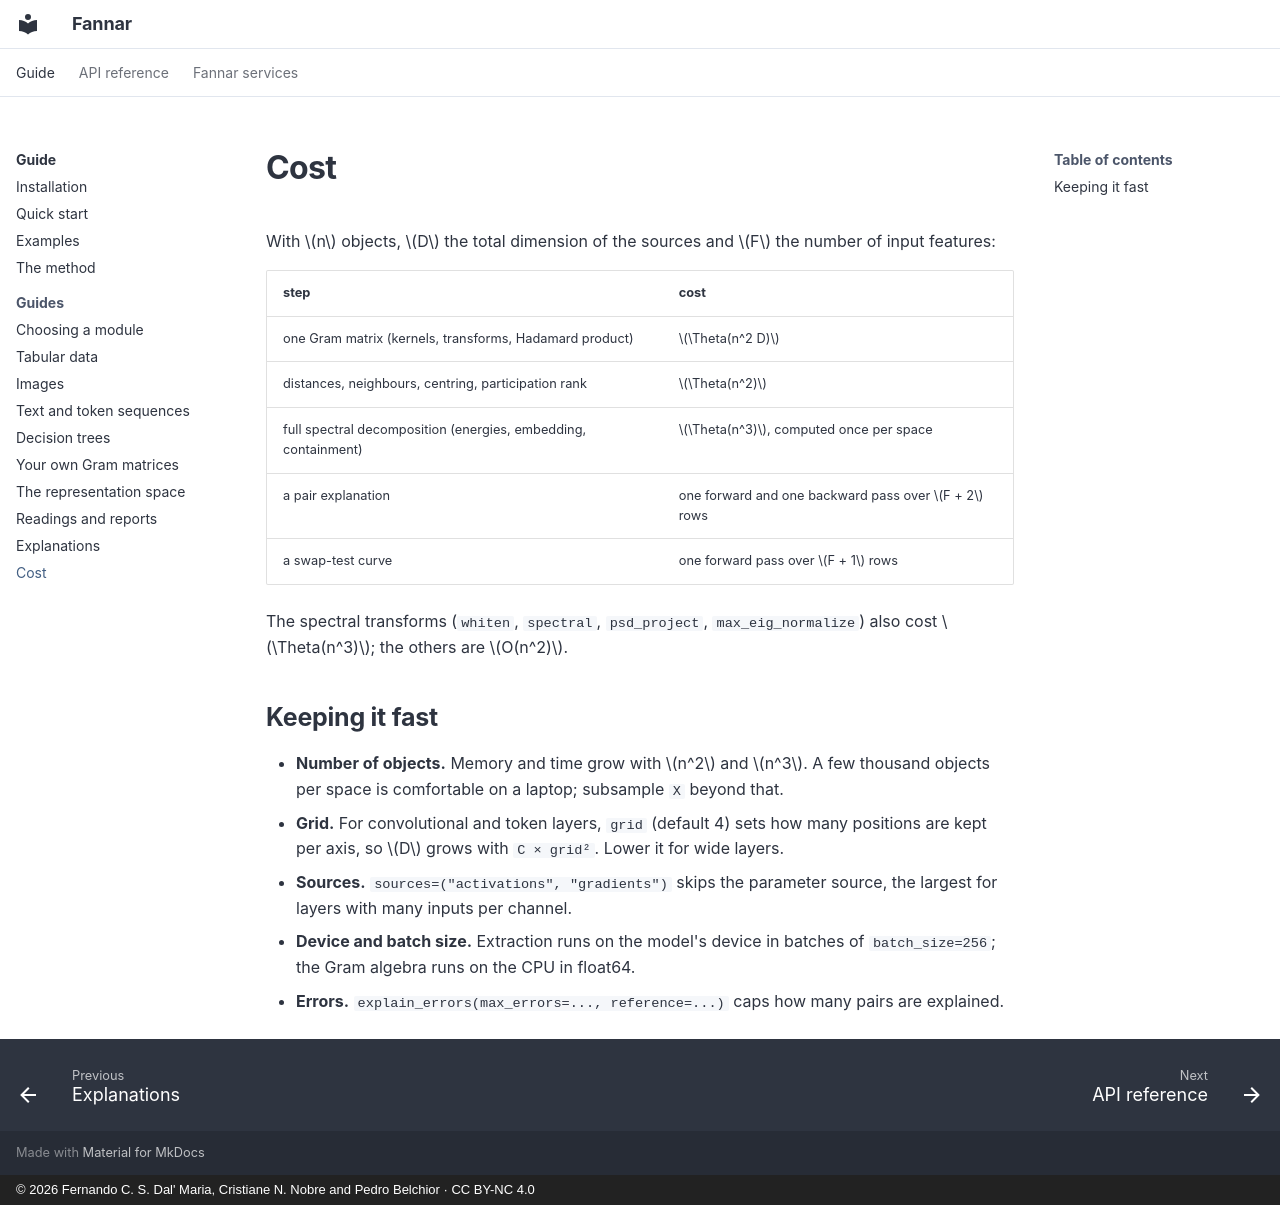

repository: FernandoCsm-Knight/Fannar · page: guides/cost/index.html · generator: mkdocs · copyright: © 2026 Fernando C. S. Dal' Maria, Cristiane N. Nobre and Pedro Belchior · CC BY-NC 4.0

# Cost

With $n$ objects, $D$ the total dimension of the sources and $F$ the number of input features:

| step | cost |
|---|---|
| one Gram matrix (kernels, transforms, Hadamard product) | $\Theta(n^2 D)$ |
| distances, neighbours, centring, participation rank | $\Theta(n^2)$ |
| full spectral decomposition (energies, embedding, containment) | $\Theta(n^3)$, computed once per space |
| a pair explanation | one forward and one backward pass over $F + 2$ rows |
| a swap-test curve | one forward pass over $F + 1$ rows |

The spectral transforms (`whiten`, `spectral`, `psd_project`, `max_eig_normalize`) also cost
$\Theta(n^3)$; the others are $O(n^2)$.

## Keeping it fast

- **Number of objects.** Memory and time grow with $n^2$ and $n^3$. A few thousand objects per
  space is comfortable on a laptop; subsample `X` beyond that.
- **Grid.** For convolutional and token layers, `grid` (default 4) sets how many positions are
  kept per axis, so $D$ grows with `C × grid²`. Lower it for wide layers.
- **Sources.** `sources=("activations", "gradients")` skips the parameter source, the largest
  for layers with many inputs per channel.
- **Device and batch size.** Extraction runs on the model's device in batches of
  `batch_size=256`; the Gram algebra runs on the CPU in float64.
- **Errors.** `explain_errors(max_errors=..., reference=...)` caps how many pairs are explained.
